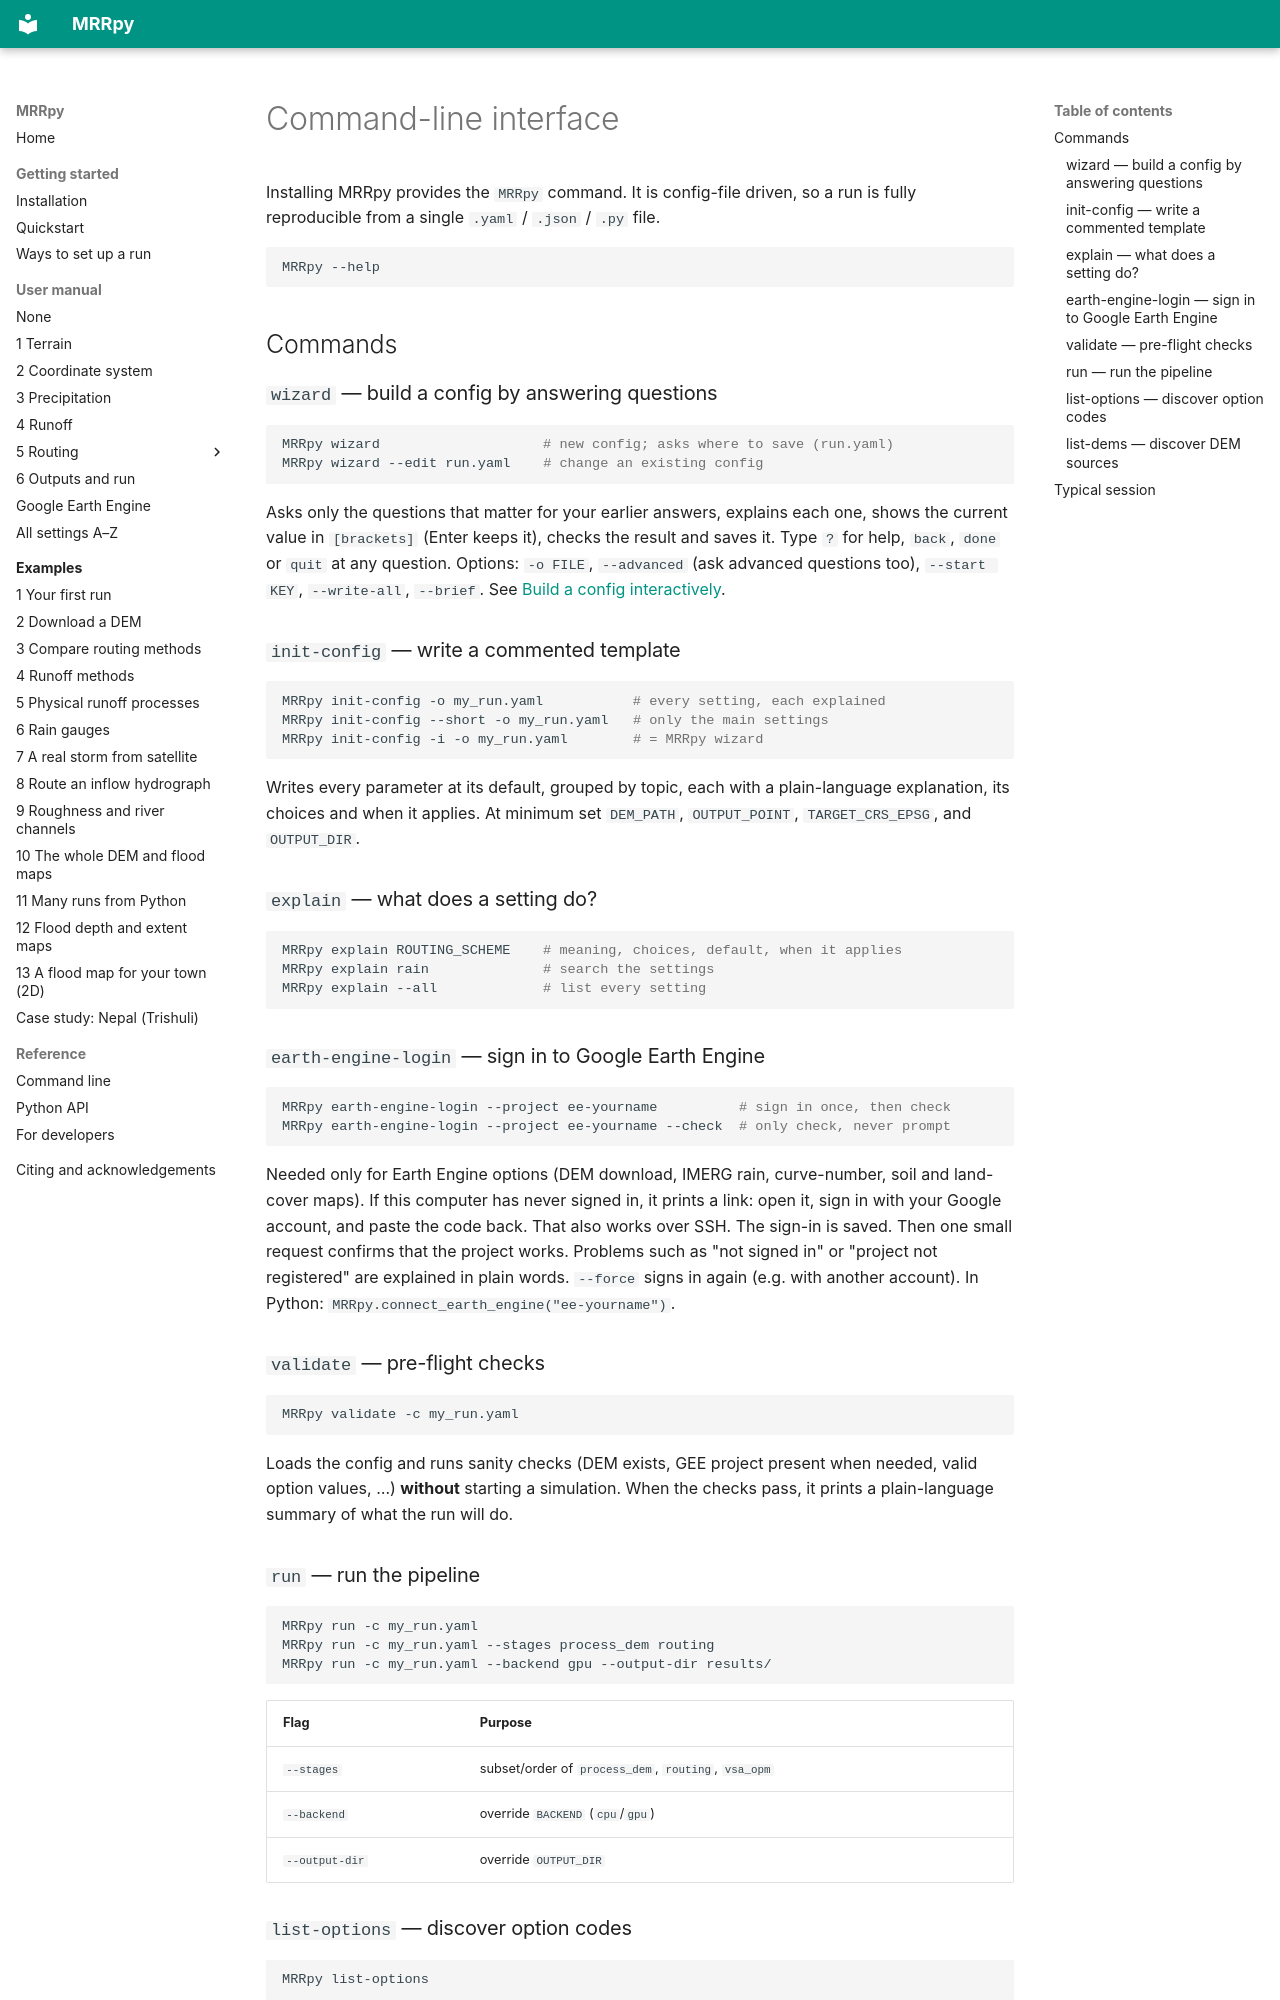

repository: SauravBhattarai19/MRRpy · page: cli/index.html · generator: mkdocs

# Command-line interface

Installing MRRpy provides the `MRRpy` command. It is config-file driven,
so a run is fully reproducible from a single `.yaml` / `.json` / `.py` file.

```bash
MRRpy --help
```

## Commands

### `wizard` — build a config by answering questions

```bash
MRRpy wizard                    # new config; asks where to save (run.yaml)
MRRpy wizard --edit run.yaml    # change an existing config
```

Asks only the questions that matter for your earlier answers, explains each
one, shows the current value in `[brackets]` (Enter keeps it), checks the result
and saves it. Type `?` for help, `back`, `done` or `quit` at any question.
Options: `-o FILE`, `--advanced` (ask advanced questions too), `--start KEY`,
`--write-all`, `--brief`. See [Build a config interactively](interactive.md).

### `init-config` — write a commented template

```bash
MRRpy init-config -o my_run.yaml           # every setting, each explained
MRRpy init-config --short -o my_run.yaml   # only the main settings
MRRpy init-config -i -o my_run.yaml        # = MRRpy wizard
```

Writes every parameter at its default, grouped by topic, each with a
plain-language explanation, its choices and when it applies. At minimum set
`DEM_PATH`, `OUTPUT_POINT`, `TARGET_CRS_EPSG`, and `OUTPUT_DIR`.

### `explain` — what does a setting do?

```bash
MRRpy explain ROUTING_SCHEME    # meaning, choices, default, when it applies
MRRpy explain rain              # search the settings
MRRpy explain --all             # list every setting
```

### `earth-engine-login` — sign in to Google Earth Engine

```bash
MRRpy earth-engine-login --project ee-yourname          # sign in once, then check
MRRpy earth-engine-login --project ee-yourname --check  # only check, never prompt
```

Needed only for Earth Engine options (DEM download, IMERG rain, curve-number,
soil and land-cover maps). If this computer has never signed in, it prints a
link: open it, sign in with your Google account, and paste the code back. That
also works over SSH. The sign-in is saved. Then one small request confirms that
the project works. Problems such as "not signed in" or "project not registered"
are explained in plain words. `--force` signs in again (e.g. with another
account). In Python: `MRRpy.connect_earth_engine("ee-yourname")`.

### `validate` — pre-flight checks

```bash
MRRpy validate -c my_run.yaml
```

Loads the config and runs sanity checks (DEM exists, GEE project present when
needed, valid option values, …) **without** starting a simulation. When the
checks pass, it prints a plain-language summary of what the run will do.

### `run` — run the pipeline

```bash
MRRpy run -c my_run.yaml
MRRpy run -c my_run.yaml --stages process_dem routing
MRRpy run -c my_run.yaml --backend gpu --output-dir results/
```

| Flag | Purpose |
|---|---|
| `--stages` | subset/order of `process_dem`, `routing`, `vsa_opm` |
| `--backend` | override `BACKEND` (`cpu`/`gpu`) |
| `--output-dir` | override `OUTPUT_DIR` |
